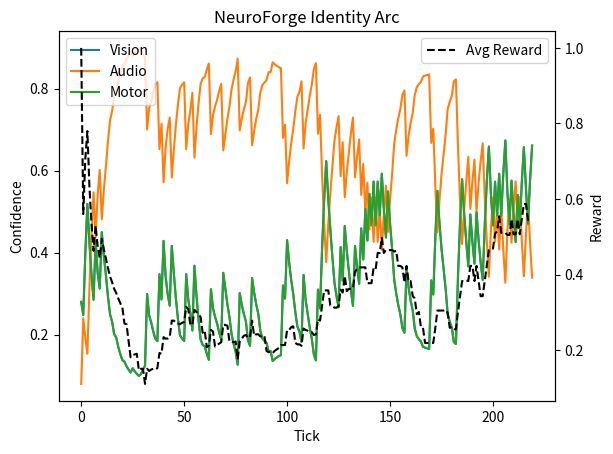

Python code for this plot:
# neuroforge_demodev.py
# NeuroForge developmental arc demo
# Chaos -> Mimicry -> Memory -> Reflection
# Now with confidence + reward visualization.

import numpy as np
import random
from collections import deque, defaultdict
import math
import time
import matplotlib.pyplot as plt

np.random.seed(0)
random.seed(0)

def normalize(x):
    s = np.linalg.norm(x)
    return x if s == 0 else x / s

# --- MemoryDB ---------------------------------------------------------------
class MemoryDB:
    def __init__(self):
        self.episodes = []
    def insert_episode(self, sensory, action, reward, embedding):
        ep = {
            'id': len(self.episodes),
            'sensory': np.array(sensory),
            'action': int(action),
            'reward': float(reward),
            'embedding': np.array(embedding),
            'timestamp': time.time()
        }
        self.episodes.append(ep)
        return ep['id']

# --- Synthetic Encoders -----------------------------------------------------
class SyntheticVision:
    def __init__(self, dim=16): self.dim = dim
    def sample(self):
        t = random.random()*10
        base = np.sin(np.linspace(0, 3.14, self.dim) + t)
        noise = np.random.normal(scale=0.6, size=self.dim)
        return normalize(base + noise)

class SyntheticAudio:
    def __init__(self, dim=12): self.dim = dim
    def sample(self):
        t = random.random()*5
        base = np.sign(np.sin(np.linspace(0, 6.28, self.dim) * (1 + 0.5*math.sin(t))))
        noise = np.random.normal(scale=0.4, size=self.dim)
        return normalize(base + noise)

# --- Region -----------------------------------------------------------------
class Region:
    def __init__(self, n_units, name='region'):
        self.n = n_units; self.name = name
        self.weights = np.random.normal(scale=0.1, size=(n_units,))
        self.pre_traces = np.zeros(n_units); self.post_traces = np.zeros(n_units)
        self.trace_decay = 0.9; self.hebb_eta = 0.05
        self.stdp_A_plus = 0.02; self.stdp_A_minus = 0.025
    def encode(self, input_vec):
        x = np.dot(input_vec, np.ones(input_vec.shape[0]) * 0.5)
        return np.tanh(self.weights * x + np.random.normal(scale=0.02, size=(self.n,)))
    def hebbian_update(self, pre_act, post_act):
        dw = self.hebb_eta * (pre_act.mean() * post_act - 0.001 * self.weights)
        self.weights = np.clip(self.weights + dw, -1.0, 1.0)
    def stdp_update(self, pre_spike_times, post_spike_times):
        def resize(vec, n):
            if len(vec) == n: return vec
            idx = np.linspace(0, len(vec) - 1, n).astype(int)
            return vec[idx]
        pre = resize(pre_spike_times, self.n); post = resize(post_spike_times, self.n)
        self.pre_traces *= self.trace_decay; self.post_traces *= self.trace_decay
        self.pre_traces += (pre > 0).astype(float); self.post_traces += (post > 0).astype(float)
        dw = self.stdp_A_plus * (self.post_traces - self.pre_traces) - self.stdp_A_minus * (self.pre_traces * 0.1)
        self.weights = np.clip(self.weights + dw, -1.0, 1.0)

# --- Motor Cortex (Q-learning) ----------------------------------------------
class MotorCortex:
    def __init__(self, n_actions=5, state_dim=8):
        self.n_actions = n_actions; self.state_dim = state_dim
        self.Q = defaultdict(lambda: np.zeros(self.n_actions))
        self.alpha = 0.2; self.gamma = 0.9; self.epsilon = 0.15
    def state_from_embedding(self, emb):
        return tuple(np.round(emb[:self.state_dim] * 3).astype(int))
    def select_action(self, state_key):
        if random.random() < self.epsilon: return random.randrange(self.n_actions)
        return int(np.argmax(self.Q[state_key]))
    def update(self, s, a, r, s_next):
        q = self.Q[s]; q_next = self.Q[s_next]
        target = r + self.gamma * q_next.max()
        q[a] += self.alpha * (target - q[a]); self.Q[s] = q

# --- Self Node --------------------------------------------------------------
class SelfNode:
    def __init__(self):
        self.confidence = {'vision': 0.1, 'audio': 0.1, 'motor': 0.1}
        self.likelihood_scale = 0.2
    def bayesian_update(self, cap, evidence_likelihood):
        prior = self.confidence.get(cap, 0.1)
        posterior = (1 - self.likelihood_scale) * prior + self.likelihood_scale * evidence_likelihood
        self.confidence[cap] = max(0.0, min(1.0, posterior))
        return posterior
    def meta_adjust(self, regions):
        for rname, region in regions.items():
            if rname == 'vision': region.hebb_eta *= (1.0 if self.confidence['vision'] > 0.2 else 1.05)
            if rname == 'audio': region.hebb_eta *= (1.0 if self.confidence['audio'] > 0.2 else 1.03)

# --- HypergraphBrain --------------------------------------------------------
class HypergraphBrain:
    def __init__(self):
        self.vision_enc = SyntheticVision(16); self.audio_enc = SyntheticAudio(12)
        self.vision = Region(8, 'vision'); self.audio = Region(6, 'audio')
        self.motor = MotorCortex(6, 6); self.selfnode = SelfNode(); self.memdb = MemoryDB()
        self.tick = 0; self.conf_history = []; self.reward_history = []
    def step(self):
        v = self.vision_enc.sample(); a = self.audio_enc.sample()
        v_act = self.vision.encode(v); a_act = self.audio.encode(a)
        embedding = normalize(np.concatenate([v_act[:4], a_act[:4]]))
        s_key = self.motor.state_from_embedding(embedding)
        action = self.motor.select_action(s_key)
        target = int((np.argmax(v_act) + np.argmax(a_act)) % self.motor.n_actions)
        reward = 1.0 if action == target else 0.2*(1.0 - abs(action - target)/max(1, self.motor.n_actions-1))
        self.vision.hebbian_update(v, v_act); self.audio.hebbian_update(a, a_act)
        self.vision.stdp_update((v > np.percentile(v,85)).astype(int),(v_act > np.percentile(v_act,85)).astype(int))
        self.audio.stdp_update((a > np.percentile(a,85)).astype(int),(a_act > np.percentile(a_act,85)).astype(int))
        self.motor.update(s_key, action, reward, self.motor.state_from_embedding(embedding))
        self.memdb.insert_episode(np.concatenate([v,a]), action, reward, normalize(np.concatenate([v[:8], a[:4]])))
        v_conf = self.selfnode.bayesian_update('vision', reward)
        a_conf = self.selfnode.bayesian_update('audio', 1.0-reward)
        m_conf = self.selfnode.bayesian_update('motor', reward)
        self.selfnode.meta_adjust({'vision':self.vision,'audio':self.audio,'motor':self.motor})
        self.conf_history.append(dict(v=v_conf,a=a_conf,m=m_conf)); self.reward_history.append(reward)
        self.tick += 1; return {'action':action,'target':target,'reward':reward}

# --- Run Demo ---------------------------------------------------------------
def run_demo(steps=200):
    brain = HypergraphBrain()
    print("=== NeuroForge developmental arc demo ===")
    for t in range(steps):
        out = brain.step()
        if t % 20 == 0:
            print(f"[tick {t}] action={out['action']} target={out['target']} reward={out['reward']:.2f}")
    print("\nFinal confidence:", brain.selfnode.confidence)
    print("Total episodes stored:", len(brain.memdb.episodes))

    # --- Plot confidence and reward
    vs = [c['v'] for c in brain.conf_history]
    au = [c['a'] for c in brain.conf_history]
    mo = [c['m'] for c in brain.conf_history]
    rewards = brain.reward_history

    # rolling average of reward
    window = 20
    reward_smooth = [np.mean(rewards[max(0,i-window):i+1]) for i in range(len(rewards))]

    fig, ax1 = plt.subplots()
    ax1.plot(vs, label="Vision")
    ax1.plot(au, label="Audio")
    ax1.plot(mo, label="Motor")
    ax1.set_xlabel("Tick")
    ax1.set_ylabel("Confidence")
    ax1.legend(loc="upper left")
    ax1.set_title("NeuroForge Identity Arc")

    ax2 = ax1.twinx()
    ax2.plot(reward_smooth, color="black", linestyle="--", label="Avg Reward")
    ax2.set_ylabel("Reward")
    ax2.legend(loc="upper right")

    plt.show()

if __name__ == '__main__':
    run_demo(steps=220)
